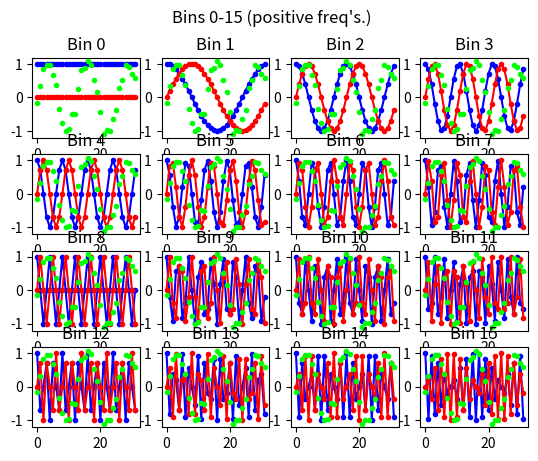
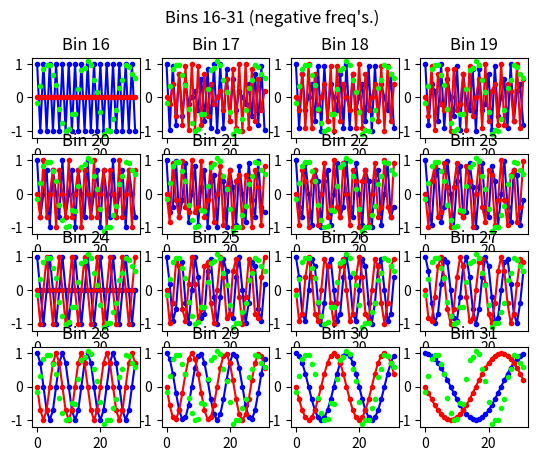
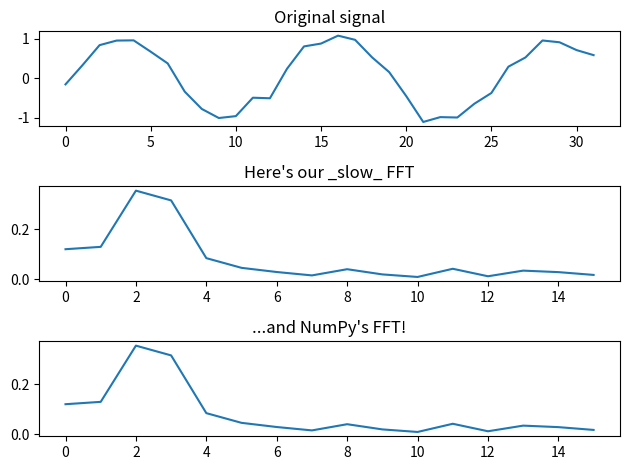
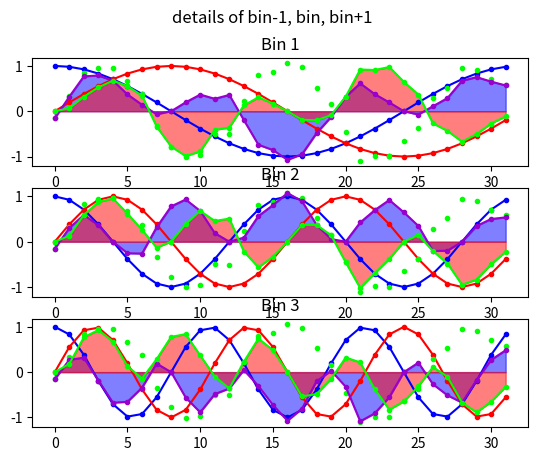

Source code (Python) for these figures, in order:



import sys
print(sys.executable)



"""
Demonstration of how a FFT works.

Some favorite resources on the web:
http://www.earlevel.com/main/2002/08/31/a-gentle-introduction-to-the-fft/
http://betterexplained.com/articles/an-interactive-guide-to-the-fourier-transform/
And a YouTube playlist of FFT related videos:
https://www.youtube.com/playlist?list=PLH9hjYI7N9NDDGa5K8nBj28zUdYfZbrBc
"""

# Imort modules
import numpy as np
from matplotlib import pyplot as plt

#first, let's make a sinewave with some noise:
bin_number = 2.5
amplitude = 1.0
noise = 0.1

num_bins = 32 #This is also the number of points in the time record
data = np.zeros(num_bins)

#Generate some input data
for i in range(num_bins):
    data[i]= amplitude * np.sin(2*np.pi*bin_number*i/num_bins)
    data[i] += np.random.normal(0.0, noise)

# And lets take its FFT using NumPy's FFT function, and tuck it away for later
numpy_fft_magnitude = np.abs(np.fft.fft(data)/len(data))

# Okay, now let's deconstruct the FFT a bit. And by "a bit", we mean "a LOT!"
# We've already got the data that we
# want to analyze, so the next step is to make two, 2-d arrays of "test sinusoids"
# where one consists of cosines to detect the real part of a frequency component,
# and the other consists of sines to detect the imaginary part:

test_cosines = np.ndarray((num_bins, num_bins), dtype=float)
test_sines = np.ndarray((num_bins, num_bins), dtype=float)
for freq in range (num_bins):
    for time in range(num_bins):
        test_cosines[freq, time]= np.cos(2*np.pi*freq*time/num_bins)
        test_sines[freq, time]= np.sin(2*np.pi*freq*time/num_bins)

# The next step is to multiply the "test sinusoids" by the original data, one
# frequency at a time to see if "anybody's home". You actually only need to
# "multiply and accumulate", such that one test sinusoid will produce a single
# number. But we want to plot the results, so we're going to construct arrays
# (the "multiply" part) and then sum the elements (the "accumulate" part.)

result_cosines = np.ndarray((num_bins, num_bins), dtype=float)
result_sines = np.ndarray((num_bins, num_bins), dtype=float)

for freq in range (num_bins):
    result_cosines[freq] = test_cosines[freq] * data
    result_sines[freq] = test_sines[freq] * data
    
# This is the final step! Sum the elements of the result arrays, which gives
# you the real and imaginary parts of the DFT:

real_part = np.ndarray((num_bins), dtype=float)
imag_part = np.ndarray((num_bins), dtype=float)

for freq in range (num_bins):
    real_part[freq] = sum(result_cosines[freq])
    imag_part[freq] = sum(result_sines[freq])
# Calculate magnitude of each frequency component (considering real and imaginary parts)
magnitude = np.sqrt(real_part ** 2.0 + imag_part ** 2.0)

# Now plot the deconstructed FFT, showing the test sines and cosines for each bin, with
# the orignal data.

for f in range (0, num_bins):
    if(f<=15):
        plt.figure(1)
    else:
        plt.figure(2)
    plt.subplot(4, 4, ((f) % 16)+1) # % to take care of bins > 15
    plt.title("Bin " + str(f) , fontsize=12)
    lines = plt.plot(test_cosines[f], color='#0000FF', marker=".") #Blue
    lines = plt.plot(test_sines[f], color='#FF0000', marker=".") #Red
    lines = plt.plot(data,  linestyle='', color='#00FF00', marker = ".") #Green
    # Enabling the following two lines shows the product of the test sinusoids
    # And original data, but makes for a cluttered plot!!
    #lines = plt.plot(result_cosines[f], color='#9900CC', marker=".") #purple
    #lines = plt.plot(result_sines[f], color='#00FF00', marker=".") #Green
plt.figure(1)
plt.suptitle("Bins 0-15 (positive freq's.)", fontsize=12)
plt.figure(2)
plt.suptitle("Bins 16-31 (negative freq's.)", fontsize=12)
plt.show()

# And finally, let's see how we did! Plot original data, along with NumPy's idea
# of its FFT, as well as our own FFT

bins_to_plot = num_bins//2 # Set to num_bins to plot the whole 2-sided spectrum

plt.figure(3)
plt.subplot(311)
plt.title("Original signal", fontsize=12)
plt.plot(data)
plt.subplot(312)
plt.title("Here's our _slow_ FFT", fontsize=12)
plt.plot(magnitude[:bins_to_plot]/num_bins)
plt.subplot(313)
plt.title("...and NumPy's FFT!", fontsize=12)
plt.plot(numpy_fft_magnitude[:bins_to_plot])
plt.tight_layout()
plt.show()

# Let's zoom in on the idea that the FFT will detect a frequency that lies
# exactly in one bin, but the adjacent bins will detect nothing (except the
# noise that happens to lie in these bins). Note that this assumes that you have
# entered in an integer bin number!! If not, your frequency will "leak" into these
# adjacent bins. Go on, give it a try!

# Round to nearest integer, in case a non-integer was entered
bin2examine = int(np.rint(bin_number))

plt.figure(4)
plt.suptitle("details of bin-1, bin, bin+1", fontsize=12)
x = np.arange(0.0, 32, 1)
subp = 1
for f in range (bin2examine-1, bin2examine+2):
    plt.subplot(3, 1, subp)
    subp += 1
    plt.title("Bin " + str(f), fontsize=12)
    lines = plt.plot(x, test_cosines[f], color='#0000FF', marker=".") #Blue
    lines = plt.plot(x, test_sines[f], color='#FF0000', marker=".") #Red
    lines = plt.plot(x, data,  linestyle='', color='#00FF00', marker = ".") #Green
    # Enabling the following four lines shows the product of the test sinusoids
    # And original data, and fills in around y=0 to help visualize positive and
    #negative regions, but makes for a bit of a cluttered plot!!
    #Try enabling the first two or second two lines (for real, imag, respectively.)
    lines = plt.plot(x, result_cosines[f], color='#9900CC', marker=".") #purple
    plt.fill_between(x, 0, result_cosines[f], color='#0000FF', alpha=0.5)
    lines = plt.plot(x, result_sines[f], color='#00FF00', marker=".") #Green
    plt.fill_between(x, 0, result_sines[f], color='#FF0000', alpha=0.5)

plt.show()







